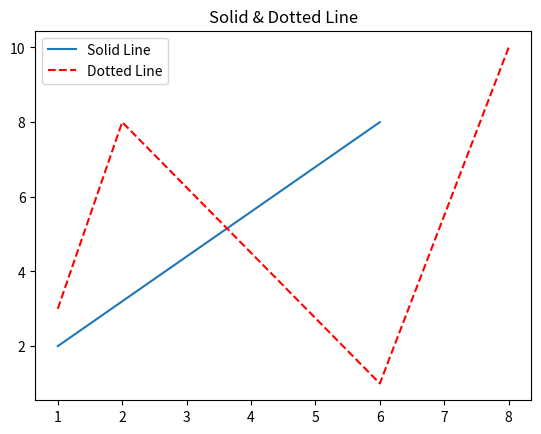

Recreate this plot in Python.
#Exercise 4 - Line Graph 
import matplotlib.pyplot as plt
plt.title('Solid & Dotted Line')

#Draw a line in a diagram from position (1, 2) to position (6, 8)
solid_x = [1, 6]
solid_y = [2, 8]
plt.plot(solid_x, solid_y, label='Solid Line')

#Draw a dotted line in a diagram from position (1, 3) to (2, 8) then to (6, 1) and finally to position (8, 10)
dotted_x = [1, 2, 6, 8]
dotted_y = [3, 8, 1, 10]
plt.plot(dotted_x, dotted_y, 'r--', label='Dotted Line')

plt.legend()
plt.show()